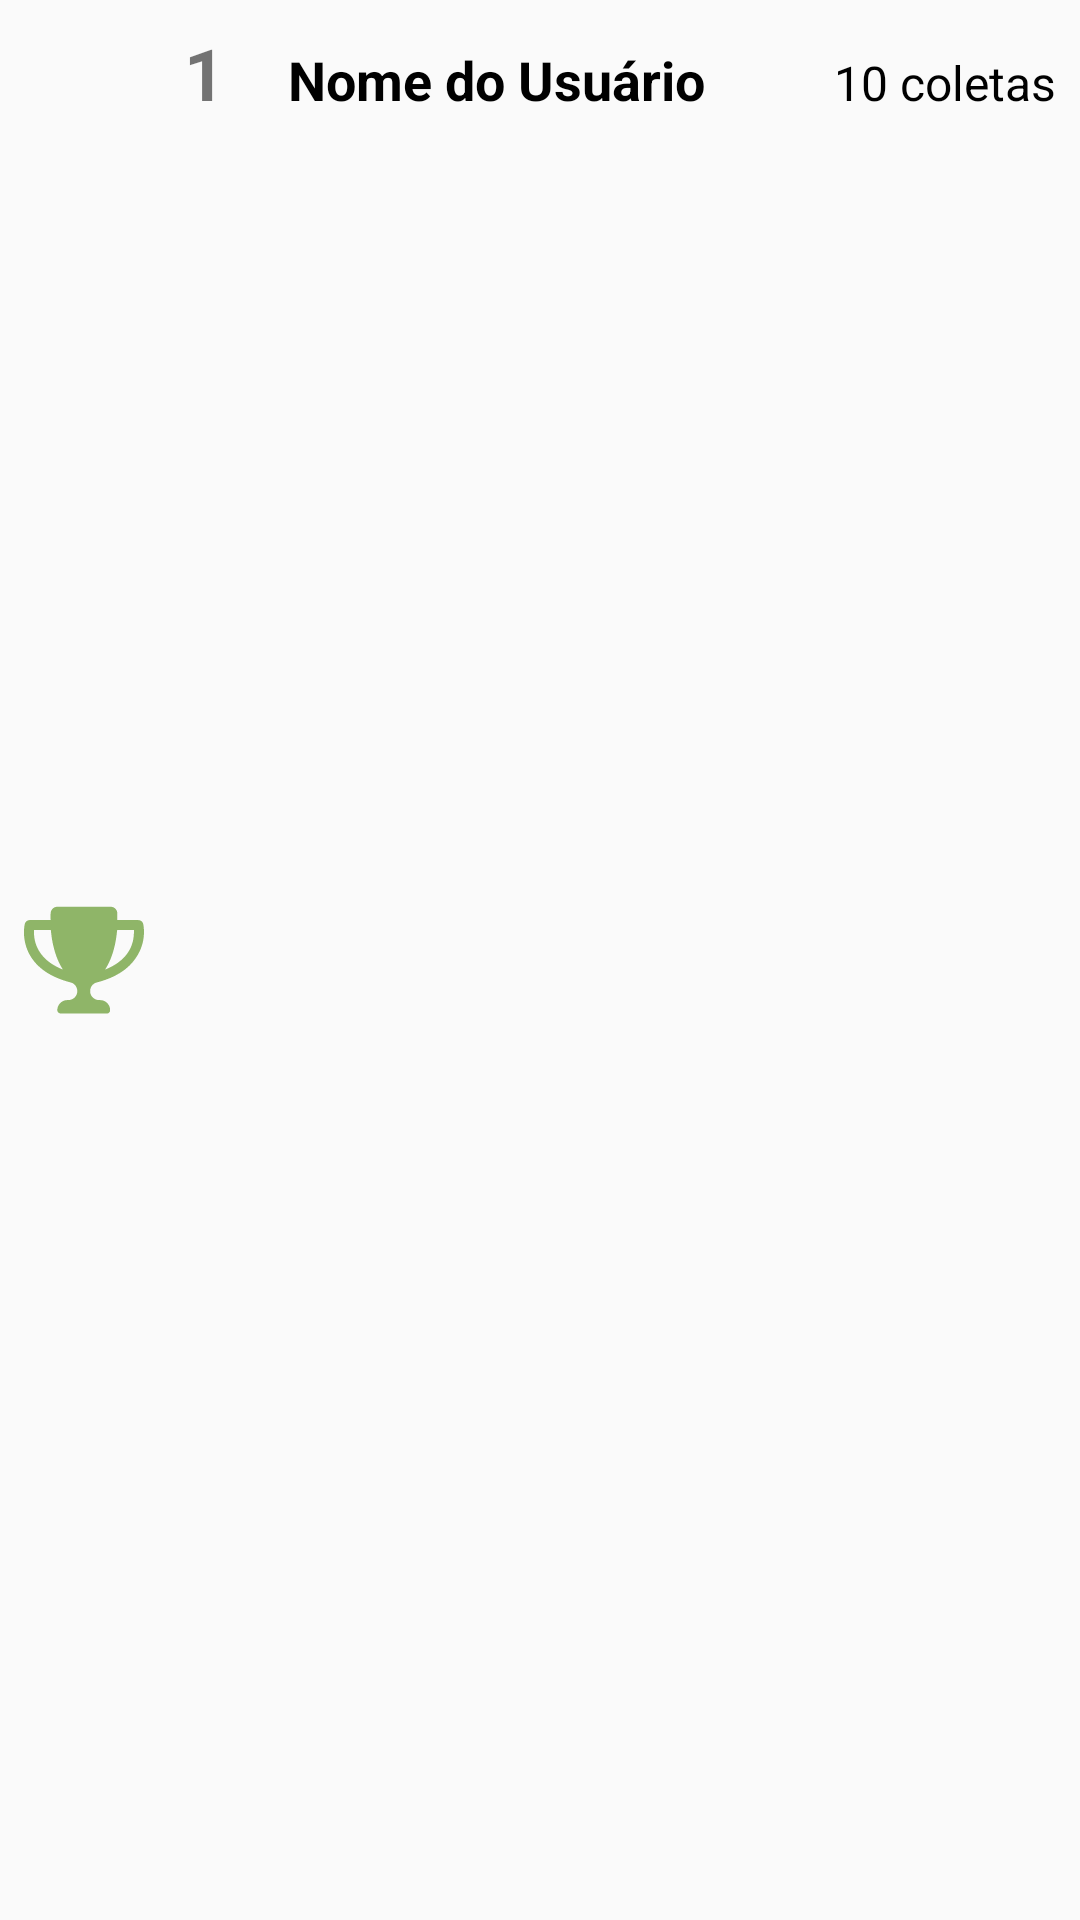

Here is an Android app screen rendered from its layout file. Give the layout XML and the strings, colors and styles it references.
<!-- AndroidManifest.xml: application theme AppTheme -->
<!-- res/layout/activity_item_ranking.xml -->
<?xml version="1.0" encoding="utf-8"?>
<LinearLayout
    xmlns:android="http://schemas.android.com/apk/res/android"
    android:layout_width="match_parent"
    android:layout_height="wrap_content"
    android:orientation="horizontal"
    android:padding="8dp" >
    

    
    <ImageView
        android:id="@+id/imgPosition"
        android:layout_width="40dp"
        android:layout_height="40dp"
        android:layout_gravity="center_vertical"
        android:src="@drawable/ic_primeiro_colocado" />

    
    <TextView
        android:id="@+id/txtPosition"
        android:layout_width="40dp"
        android:layout_height="wrap_content"
        android:text="1"
        android:textSize="24sp"
        android:gravity="center"
        android:textStyle="bold" />

    
    <TextView
        android:id="@+id/txtUsername"
        android:layout_width="0dp"
        android:layout_height="wrap_content"
        android:layout_weight="1"
        android:text="Nome do Usuário"
        android:textSize="18sp"
        android:paddingStart="8dp"
        android:textColor="@color/black"
        android:textStyle="bold" />

    
    <TextView
        android:id="@+id/txtColetas"
        android:layout_width="wrap_content"
        android:layout_height="wrap_content"
        android:text="10 coletas"
        android:textSize="16sp"
        android:textColor="@color/black" />

</LinearLayout>
<!-- resources referenced by this layout -->
<resources>
  <color name="black">#FF000000</color>
  <!-- drawable ic_primeiro_colocado: vector/xml drawable (drawable, 2601 chars, omitted) -->
  <style name="AppTheme" parent="Theme.AppCompat.Light.DarkActionBar">
          <item name="android:statusBarColor">@color/black</item>
      </style>
</resources>
